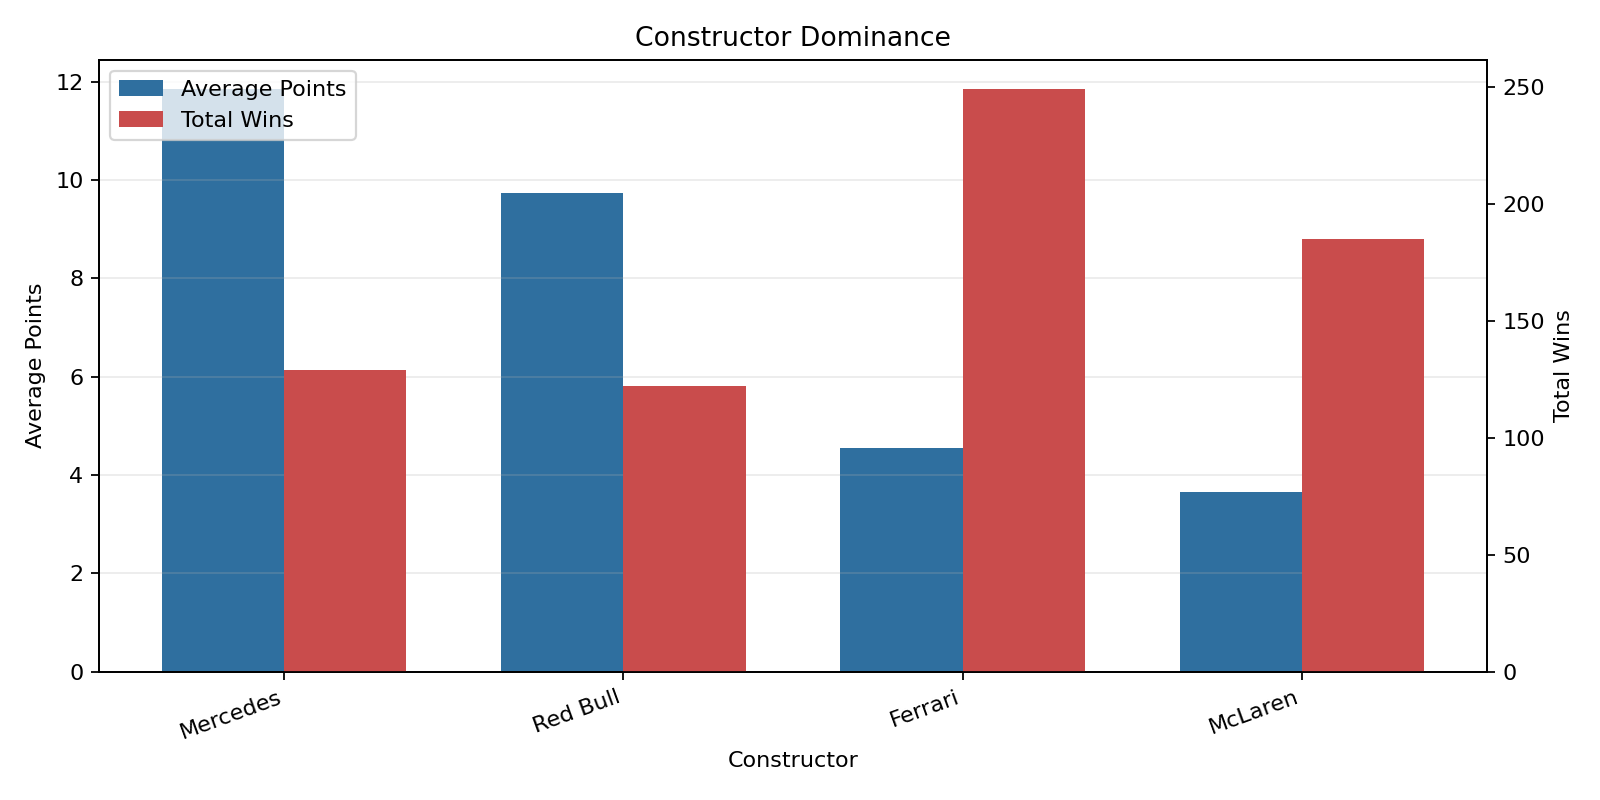

The file beside this chart, header and first rows:
constructor_name, avg_points, total_wins, podium_rate
Mercedes, 11.86, 129, 0.4571
Red Bull, 9.737, 122, 0.3579
Brawn, 5.059, 8, 0.4412
Lotus F1, 4.584, 2, 0.1623
Ferrari, 4.547, 249, 0.3448
Racing Point, 3.724, 1, 0.05263
McLaren, 3.652, 185, 0.2642
Matra-Ford, 3.25, 9, 0.375
Alpine F1 Team, 2.767, 1, 0.03333
Force India, 2.59, 0, 0.01415
Epperly, 2.588, 2, 0.2941
Aston Martin, 2.576, 0, 0.04712
Brabham-Repco, 2.273, 8, 0.3247
Renault, 2.258, 35, 0.1309
BMW Sauber, 2.2, 1, 0.1214
Williams, 2.172, 114, 0.1874
AlphaTauri, 1.843, 1, 0.01205
Benetton, 1.657, 27, 0.1962
McLaren-Ford, 1.644, 4, 0.1839
Watson, 1.636, 3, 0.2273
Lotus-Ford, 1.633, 11, 0.1953
Vanwall, 1.521, 10, 0.1972
Sherman, 1.5, 0, 0.0
Cooper-Climax, 1.256, 12, 0.1642
Deidt, 1.25, 0, 0.25
Lotus-Climax, 1.206, 22, 0.133
Brabham-Ford, 1.172, 2, 0.1552
Team Lotus, 1.142, 45, 0.1309
Honda, 1.026, 3, 0.05921
Phillips, 1.0, 0, 0.1429
Wolf, 1.0, 3, 0.1646
Toyota, 0.9946, 0, 0.04643
BAR, 0.9619, 0, 0.06356
BRM, 0.9564, 17, 0.1085
Brabham, 0.9532, 23, 0.1178
Cooper-BRM, 0.9524, 0, 0.09524
Toro Rosso, 0.9328, 1, 0.005597
March-Ford, 0.8605, 0, 0.1163
Brabham-Climax, 0.8387, 2, 0.1183
RB F1 Team, 0.8333, 0, 0.0
Lancia, 0.8182, 0, 0.09091
Tyrrell, 0.807, 23, 0.0874
Alfa Romeo, 0.8004, 11, 0.06208
Haas F1 Team, 0.7711, 0, 0.0
Matra, 0.7606, 0, 0.08451
Frazer Nash, 0.75, 0, 0.0
Maserati, 0.7182, 9, 0.09174
Sauber, 0.6703, 0, 0.01195
Lesovsky, 0.6667, 0, 0.06667
Ligier, 0.635, 9, 0.08183
Cooper-Maserati, 0.6194, 2, 0.05224
Eagle-Weslake, 0.619, 1, 0.09524
Porsche, 0.5952, 1, 0.05952
Jordan, 0.582, 4, 0.038
BRP, 0.5789, 0, 0.0
Kurtis Kraft, 0.5752, 5, 0.08407
Kuzma, 0.5385, 1, 0.07692
Cooper, 0.5049, 2, 0.05825
Penske, 0.5, 1, 0.06522
McLaren-Serenissima, 0.5, 0, 0.0
... 151 more rows
